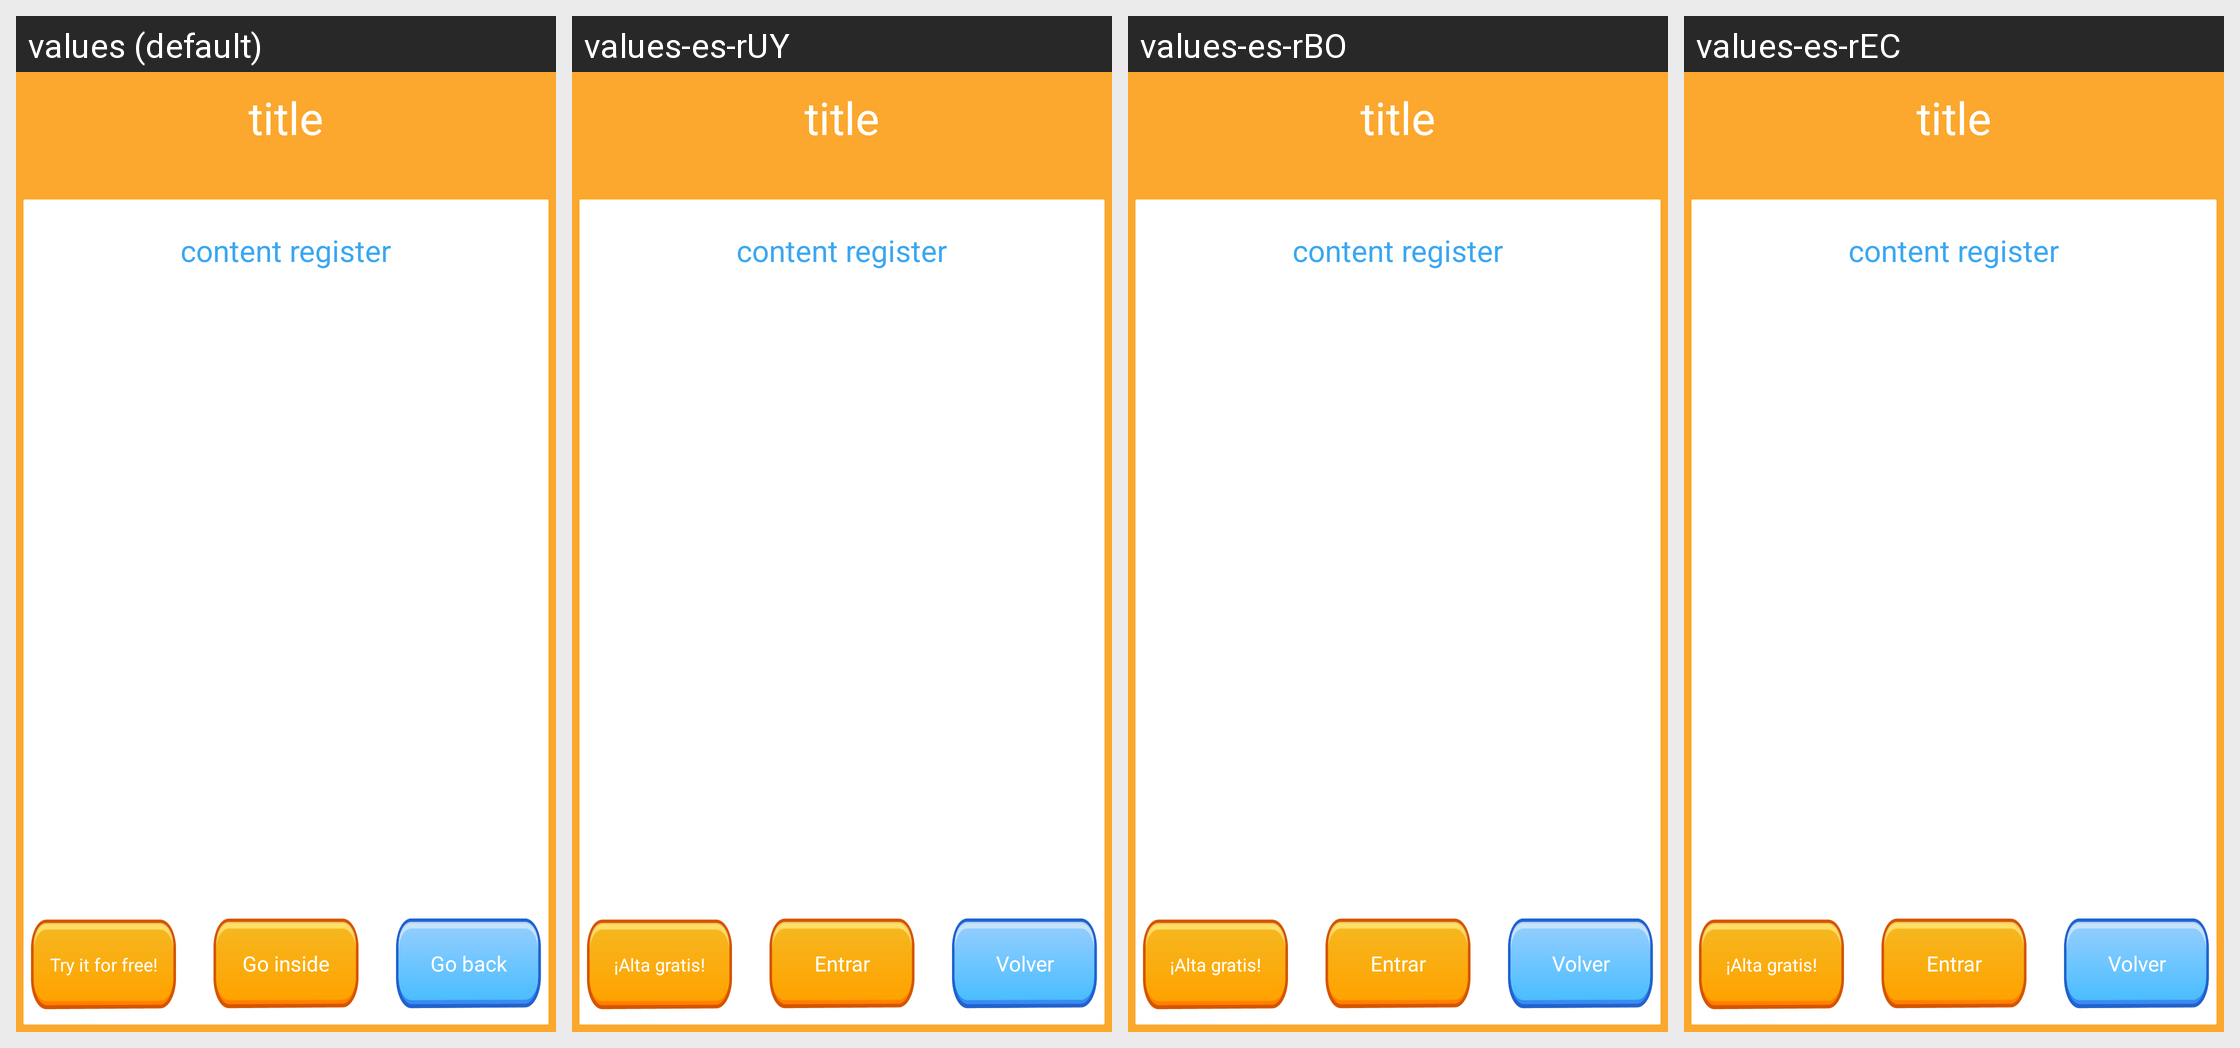

The same Android screen rendered under several of its app's locales, left to right. List the strings drawn on it with the default value and each locale's translation.
Android screen res/layout/freemium_register_room_modal.xml rendered under 4 locales, left to right: values (default), values-es-rUY, values-es-rBO, values-es-rEC. Device: Nexus 5 (rendered at 1080×1920; each locale shown at half size, 540×960, under a caption strip naming it); theme android:Theme.NoTitleBar.Fullscreen.
Other locales in the repository, not shown: values-es, values-es-rAR, values-es-rCO, values-es-rMX, values-es-rPE, values-es-rPY.
Strings drawn on this screen, with the default value and each locale's value (text and hints the layout hard-codes, and strings that could not be matched under every locale, appear in the picture but are not listed):

Go_inside
  values: Go inside
  values-es-rUY: Entrar
  values-es-rBO: Entrar
  values-es-rEC: Entrar

Go_back
  values: Go back
  values-es-rUY: Volver
  values-es-rBO: Volver
  values-es-rEC: Volver
